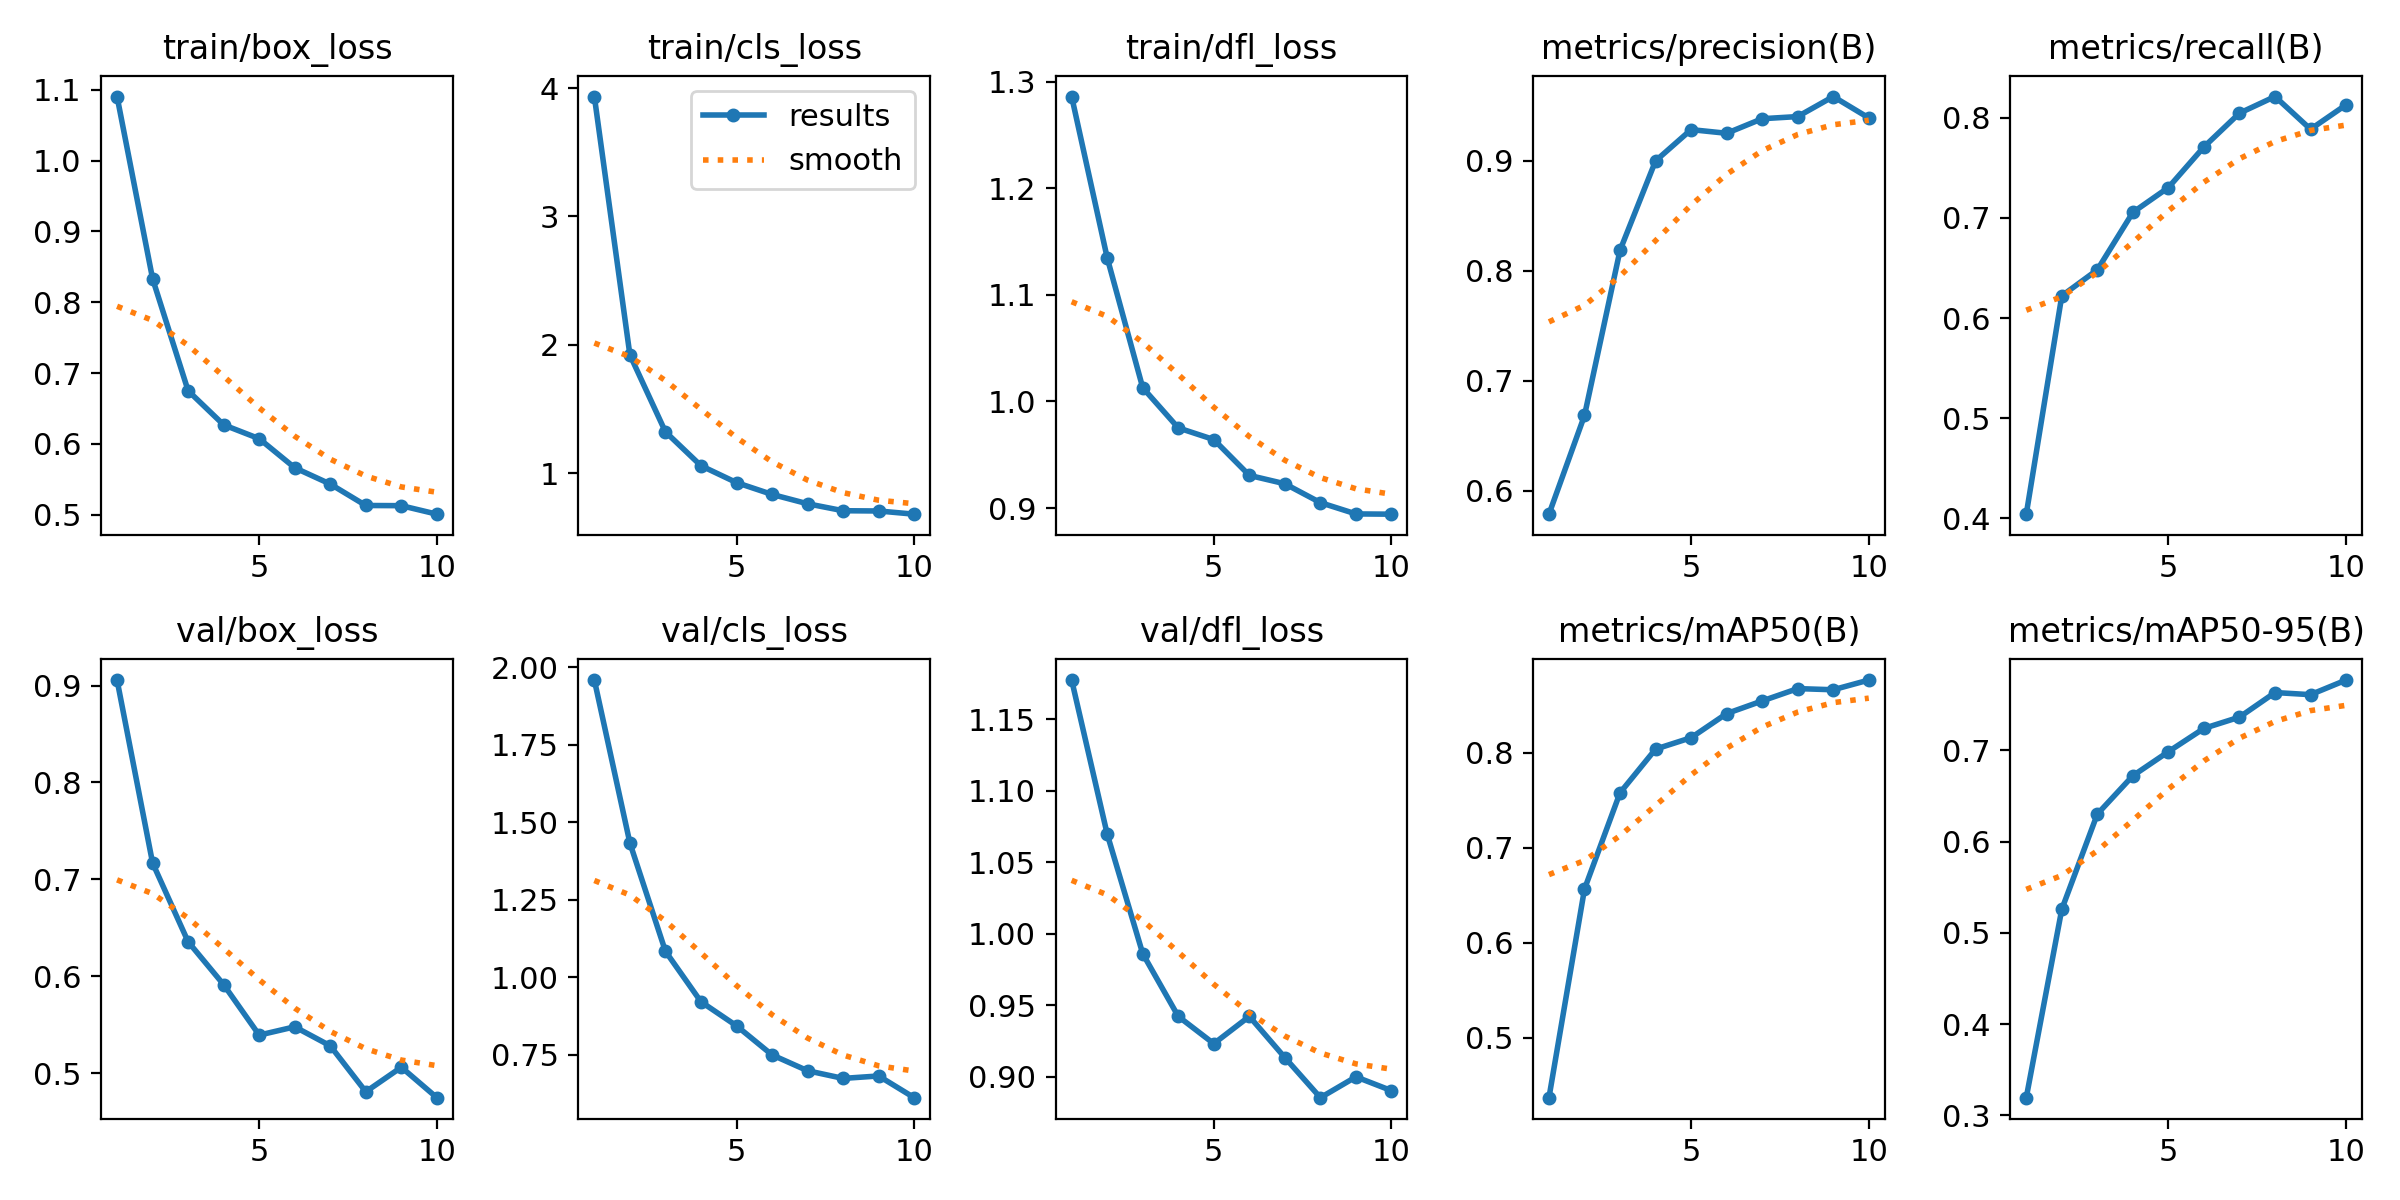

Values plotted in this chart, from the file beside it:
epoch, time, train/box_loss, train/cls_loss, train/dfl_loss, metrics/precision(B), metrics/recall(B), metrics/mAP50(B), metrics/mAP50-95(B), val/box_loss, val/cls_loss, val/dfl_loss, lr/pg0, lr/pg1, lr/pg2
1, 56.35, 1.09, 3.934, 1.286, 0.5788, 0.4042, 0.4371, 0.3195, 0.9057, 1.958, 1.177, 0.06893, 0.001635, 0.001635
2, 82.03, 0.8331, 1.921, 1.135, 0.6685, 0.6222, 0.6567, 0.5259, 0.7169, 1.433, 1.07, 0.03693, 0.002972, 0.002972
3, 107.7, 0.6749, 1.322, 1.013, 0.8187, 0.6482, 0.758, 0.6302, 0.6357, 1.084, 0.9861, 0.004604, 0.003975, 0.003975
4, 133.1, 0.6268, 1.058, 0.9752, 0.9, 0.7055, 0.804, 0.6722, 0.5914, 0.9214, 0.9423, 0.0035, 0.0035, 0.0035
5, 158.6, 0.6073, 0.9266, 0.9642, 0.9284, 0.7304, 0.816, 0.6986, 0.5394, 0.8439, 0.9232, 0.003, 0.003, 0.003
6, 184.3, 0.5662, 0.8343, 0.9306, 0.9251, 0.7709, 0.8414, 0.7241, 0.5479, 0.7502, 0.9423, 0.0025, 0.0025, 0.0025
7, 209.8, 0.5432, 0.7616, 0.9228, 0.9383, 0.8046, 0.8547, 0.7364, 0.5283, 0.6991, 0.9134, 0.002, 0.002, 0.002
8, 235.2, 0.5129, 0.7074, 0.9051, 0.9403, 0.8212, 0.8677, 0.7633, 0.481, 0.6744, 0.8854, 0.0015, 0.0015, 0.0015
9, 260.9, 0.5127, 0.7054, 0.8945, 0.9585, 0.7885, 0.8665, 0.761, 0.5063, 0.6822, 0.9, 0.001, 0.001, 0.001
10, 286.5, 0.5007, 0.6805, 0.8943, 0.939, 0.8129, 0.8767, 0.777, 0.4748, 0.6122, 0.8903, 0.0005005, 0.0005005, 0.0005005
